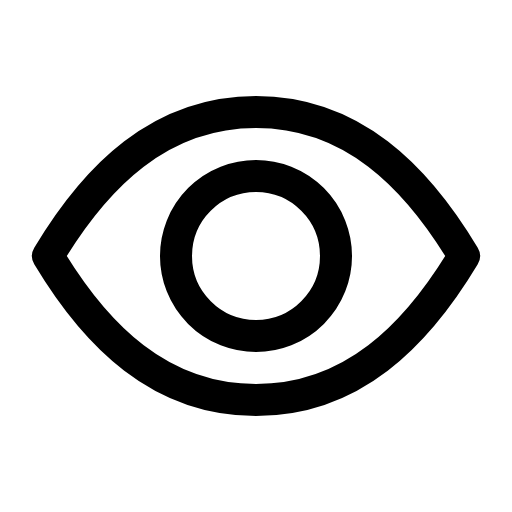
t = 0.00 s
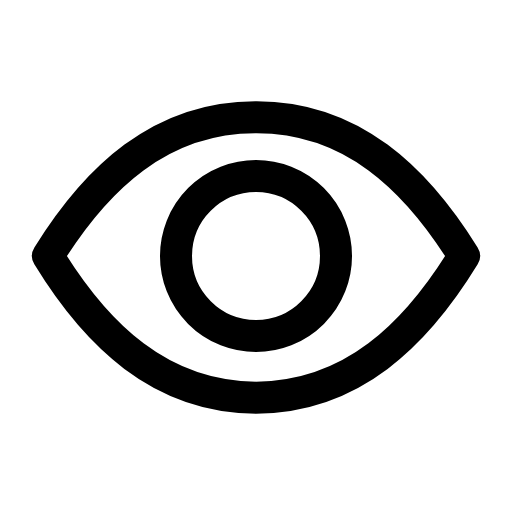
t = 0.66 s
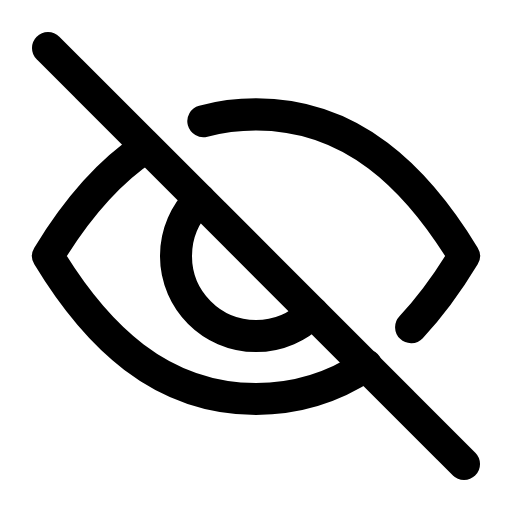
t = 1.35 s
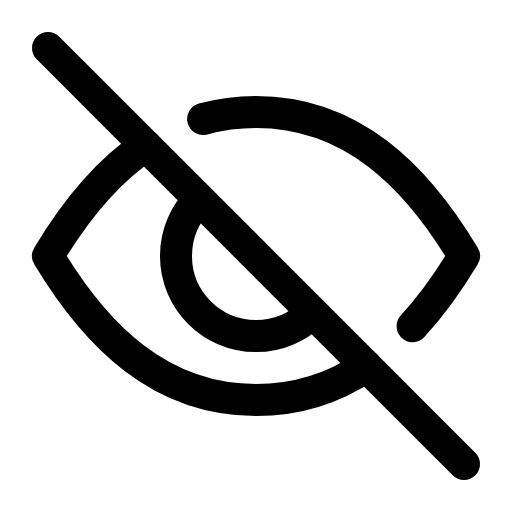
t = 2.01 s
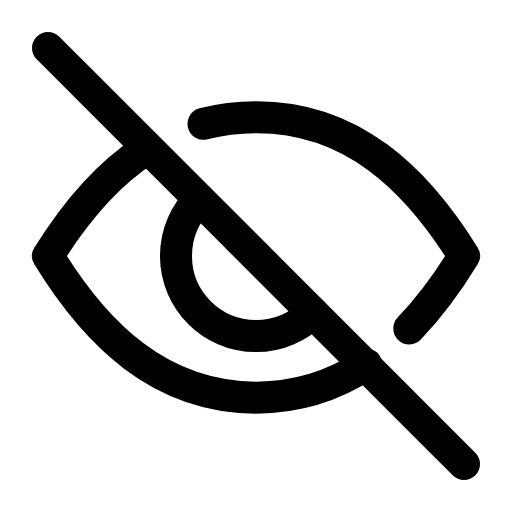
t = 2.66 s
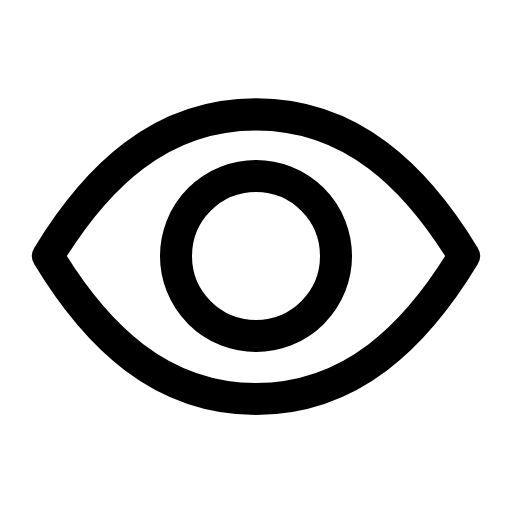
t = 3.35 s

The animated SVG that drew these frames (rendered in a browser with its animation timeline set to each time). Animation: 9 SMIL elements (animate=9); one cycle of 4.00 s, repeats indefinitely.

<svg xmlns="http://www.w3.org/2000/svg" viewBox="0 0 16 16" width="16" height="16" fill="none" stroke="currentColor" stroke-width="1.001" stroke-linecap="round" stroke-linejoin="round"><clipPath id="lidEdge"><path d="M1.5 8C3 5.5 5 3.5 8 3.5C11 3.5 13 5.5 14.5 8C13 10.5 11 12.5 8 12.5C5 12.5 3 10.5 1.5 8Z"><animate attributeName="d" dur="4s" repeatCount="indefinite" keyTimes="0;0.15;0.205;0.28;0.355;0.65;0.705;0.78;0.855;1" values="M1.5 8C3 5.5 5 3.5 8 3.5C11 3.5 13 5.5 14.5 8C13 10.5 11 12.5 8 12.5C5 12.5 3 10.5 1.5 8Z;M1.5 8C3 5.5 5 3.5 8 3.5C11 3.5 13 5.5 14.5 8C13 10.5 11 12.5 8 12.5C5 12.5 3 10.5 1.5 8Z;M1.5 8C3 8.694 5 9.338 8 9.7C11 9.338 13 8.694 14.5 8C13 8.694 11 9.338 8 9.7C5 9.338 3 8.694 1.5 8Z;M1.5 8C3 8.694 5 9.338 8 9.7C11 9.338 13 8.694 14.5 8C13 8.694 11 9.338 8 9.7C5 9.338 3 8.694 1.5 8Z;M1.5 8C3 5.5 5 3.5 8 3.5C11 3.5 13 5.5 14.5 8C13 10.5 11 12.5 8 12.5C5 12.5 3 10.5 1.5 8Z;M1.5 8C3 5.5 5 3.5 8 3.5C11 3.5 13 5.5 14.5 8C13 10.5 11 12.5 8 12.5C5 12.5 3 10.5 1.5 8Z;M1.5 8C3 8.694 5 9.338 8 9.7C11 9.338 13 8.694 14.5 8C13 8.694 11 9.338 8 9.7C5 9.338 3 8.694 1.5 8Z;M1.5 8C3 8.694 5 9.338 8 9.7C11 9.338 13 8.694 14.5 8C13 8.694 11 9.338 8 9.7C5 9.338 3 8.694 1.5 8Z;M1.5 8C3 5.5 5 3.5 8 3.5C11 3.5 13 5.5 14.5 8C13 10.5 11 12.5 8 12.5C5 12.5 3 10.5 1.5 8Z;M1.5 8C3 5.5 5 3.5 8 3.5C11 3.5 13 5.5 14.5 8C13 10.5 11 12.5 8 12.5C5 12.5 3 10.5 1.5 8Z" calcMode="spline" keySplines="0 0 1 1;.6 0 .9 .4;0 0 1 1;.15 .75 .25 1;0 0 1 1;.6 0 .9 .4;0 0 1 1;.15 .75 .25 1;0 0 1 1"/></path></clipPath><g><animate attributeName="visibility" calcMode="discrete" dur="4s" repeatCount="indefinite" keyTimes="0;0.28;0.78" values="visible;hidden;visible"/><path d="M1.5 8C3 5.5 5 3.5 8 3.5C11 3.5 13 5.5 14.5 8C13 10.5 11 12.5 8 12.5C5 12.5 3 10.5 1.5 8Z"><animate attributeName="d" dur="4s" repeatCount="indefinite" keyTimes="0;0.15;0.205;0.28;0.355;0.65;0.705;0.78;0.855;1" values="M1.5 8C3 5.5 5 3.5 8 3.5C11 3.5 13 5.5 14.5 8C13 10.5 11 12.5 8 12.5C5 12.5 3 10.5 1.5 8Z;M1.5 8C3 5.5 5 3.5 8 3.5C11 3.5 13 5.5 14.5 8C13 10.5 11 12.5 8 12.5C5 12.5 3 10.5 1.5 8Z;M1.5 8C3 8.694 5 9.338 8 9.7C11 9.338 13 8.694 14.5 8C13 8.694 11 9.338 8 9.7C5 9.338 3 8.694 1.5 8Z;M1.5 8C3 8.694 5 9.338 8 9.7C11 9.338 13 8.694 14.5 8C13 8.694 11 9.338 8 9.7C5 9.338 3 8.694 1.5 8Z;M1.5 8C3 5.5 5 3.5 8 3.5C11 3.5 13 5.5 14.5 8C13 10.5 11 12.5 8 12.5C5 12.5 3 10.5 1.5 8Z;M1.5 8C3 5.5 5 3.5 8 3.5C11 3.5 13 5.5 14.5 8C13 10.5 11 12.5 8 12.5C5 12.5 3 10.5 1.5 8Z;M1.5 8C3 8.694 5 9.338 8 9.7C11 9.338 13 8.694 14.5 8C13 8.694 11 9.338 8 9.7C5 9.338 3 8.694 1.5 8Z;M1.5 8C3 8.694 5 9.338 8 9.7C11 9.338 13 8.694 14.5 8C13 8.694 11 9.338 8 9.7C5 9.338 3 8.694 1.5 8Z;M1.5 8C3 5.5 5 3.5 8 3.5C11 3.5 13 5.5 14.5 8C13 10.5 11 12.5 8 12.5C5 12.5 3 10.5 1.5 8Z;M1.5 8C3 5.5 5 3.5 8 3.5C11 3.5 13 5.5 14.5 8C13 10.5 11 12.5 8 12.5C5 12.5 3 10.5 1.5 8Z" calcMode="spline" keySplines="0 0 1 1;.6 0 .9 .4;0 0 1 1;.15 .75 .25 1;0 0 1 1;.6 0 .9 .4;0 0 1 1;.15 .75 .25 1;0 0 1 1"/></path><g clip-path="url(#lidEdge)"><circle cx="8" cy="8" r="2.5"/></g></g><g visibility="hidden"><animate attributeName="visibility" calcMode="discrete" dur="4s" repeatCount="indefinite" keyTimes="0;0.28;0.78" values="hidden;visible;hidden"/><path d="M4.552 4.552C5.533 3.894 6.668 3.5 8 3.5C11 3.5 13 5.5 14.5 8C13.666 9.39 12.677 10.625 11.448 11.448" stroke-dasharray="12.691 99" stroke-dashoffset="-1.989"><animate attributeName="d" dur="4s" repeatCount="indefinite" keyTimes="0;0.15;0.205;0.28;0.355;0.65;0.705;0.78;0.855;1" values="M4.552 4.552C5.533 3.894 6.668 3.5 8 3.5C11 3.5 13 5.5 14.5 8C13.666 9.39 12.677 10.625 11.448 11.448;M4.552 4.552C5.533 3.894 6.668 3.5 8 3.5C11 3.5 13 5.5 14.5 8C13.666 9.39 12.677 10.625 11.448 11.448;M4.552 9.222C5.533 9.455 6.668 9.629 8 9.7C11 9.338 13 8.694 14.5 8C13.666 8.408 12.677 8.82 11.448 9.222;M4.552 9.222C5.533 9.455 6.668 9.629 8 9.7C11 9.338 13 8.694 14.5 8C13.666 8.408 12.677 8.82 11.448 9.222;M4.552 4.552C5.533 3.894 6.668 3.5 8 3.5C11 3.5 13 5.5 14.5 8C13.666 9.39 12.677 10.625 11.448 11.448;M4.552 4.552C5.533 3.894 6.668 3.5 8 3.5C11 3.5 13 5.5 14.5 8C13.666 9.39 12.677 10.625 11.448 11.448;M4.552 9.222C5.533 9.455 6.668 9.629 8 9.7C11 9.338 13 8.694 14.5 8C13.666 8.408 12.677 8.82 11.448 9.222;M4.552 9.222C5.533 9.455 6.668 9.629 8 9.7C11 9.338 13 8.694 14.5 8C13.666 8.408 12.677 8.82 11.448 9.222;M4.552 4.552C5.533 3.894 6.668 3.5 8 3.5C11 3.5 13 5.5 14.5 8C13.666 9.39 12.677 10.625 11.448 11.448;M4.552 4.552C5.533 3.894 6.668 3.5 8 3.5C11 3.5 13 5.5 14.5 8C13.666 9.39 12.677 10.625 11.448 11.448" calcMode="spline" keySplines="0 0 1 1;.6 0 .9 .4;0 0 1 1;.15 .75 .25 1;0 0 1 1;.6 0 .9 .4;0 0 1 1;.15 .75 .25 1;0 0 1 1"/></path><path d="M11.448 11.448C10.467 12.106 9.332 12.5 8 12.5C5 12.5 3 10.5 1.5 8C2.334 6.61 3.323 5.375 4.552 4.552"><animate attributeName="d" dur="4s" repeatCount="indefinite" keyTimes="0;0.15;0.205;0.28;0.355;0.65;0.705;0.78;0.855;1" values="M11.448 11.448C10.467 12.106 9.332 12.5 8 12.5C5 12.5 3 10.5 1.5 8C2.334 6.61 3.323 5.375 4.552 4.552;M11.448 11.448C10.467 12.106 9.332 12.5 8 12.5C5 12.5 3 10.5 1.5 8C2.334 6.61 3.323 5.375 4.552 4.552;M11.448 9.222C10.467 9.455 9.332 9.629 8 9.7C5 9.338 3 8.694 1.5 8C2.334 8.408 3.323 8.82 4.552 9.222;M11.448 9.222C10.467 9.455 9.332 9.629 8 9.7C5 9.338 3 8.694 1.5 8C2.334 8.408 3.323 8.82 4.552 9.222;M11.448 11.448C10.467 12.106 9.332 12.5 8 12.5C5 12.5 3 10.5 1.5 8C2.334 6.61 3.323 5.375 4.552 4.552;M11.448 11.448C10.467 12.106 9.332 12.5 8 12.5C5 12.5 3 10.5 1.5 8C2.334 6.61 3.323 5.375 4.552 4.552;M11.448 9.222C10.467 9.455 9.332 9.629 8 9.7C5 9.338 3 8.694 1.5 8C2.334 8.408 3.323 8.82 4.552 9.222;M11.448 9.222C10.467 9.455 9.332 9.629 8 9.7C5 9.338 3 8.694 1.5 8C2.334 8.408 3.323 8.82 4.552 9.222;M11.448 11.448C10.467 12.106 9.332 12.5 8 12.5C5 12.5 3 10.5 1.5 8C2.334 6.61 3.323 5.375 4.552 4.552;M11.448 11.448C10.467 12.106 9.332 12.5 8 12.5C5 12.5 3 10.5 1.5 8C2.334 6.61 3.323 5.375 4.552 4.552" calcMode="spline" keySplines="0 0 1 1;.6 0 .9 .4;0 0 1 1;.15 .75 .25 1;0 0 1 1;.6 0 .9 .4;0 0 1 1;.15 .75 .25 1;0 0 1 1"/></path><g clip-path="url(#lidEdge)"><path d="M9.768 9.768A2.5 2.5 0 0 1 6.232 6.232"></path></g></g><path d="M1.5 1.5L14.5 14.5" visibility="hidden" pathLength="1"><animate attributeName="stroke-dasharray" dur="4s" repeatCount="indefinite" keyTimes="0;0.195;0.27;0.705;0.77;1" values="0 2;0 2;1.05 2;1.05 2;0 2;0 2" calcMode="spline" keySplines="0 0 1 1;.15 .75 .25 1;0 0 1 1;.6 0 .9 .4;0 0 1 1"/><animate attributeName="stroke-dashoffset" dur="4s" repeatCount="indefinite" keyTimes="0;0.195;0.27;0.705;0.77;1" values="0;0;0;0;0;0" calcMode="spline" keySplines="0 0 1 1;.15 .75 .25 1;0 0 1 1;.6 0 .9 .4;0 0 1 1"/><animate attributeName="visibility" calcMode="discrete" dur="4s" repeatCount="indefinite" keyTimes="0;0.195;0.77" values="hidden;visible;hidden"/></path></svg>
